Labelled photos from "Animal_classifer", an image-classification folder in siddhart1o1/Animal_classifer. The possible labels are: eagle, lion, shark, sparrow, whale.

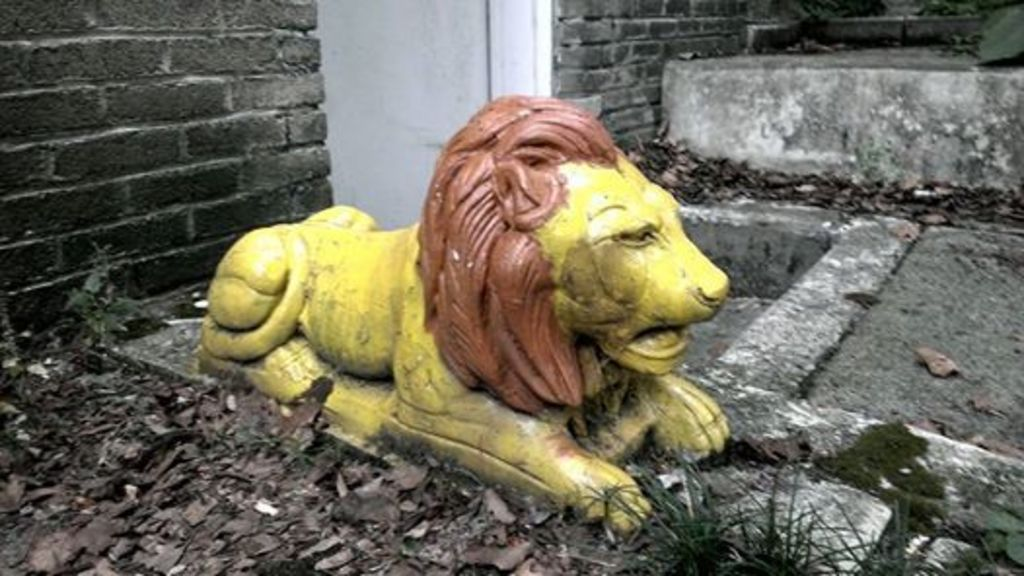
Label: lion

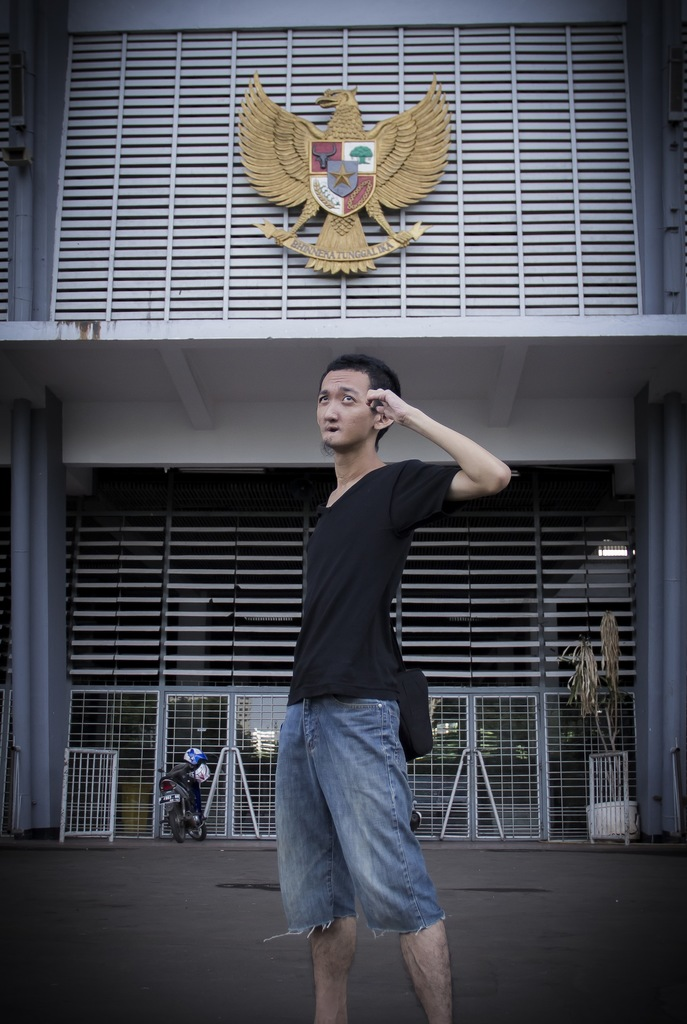
Label: eagle

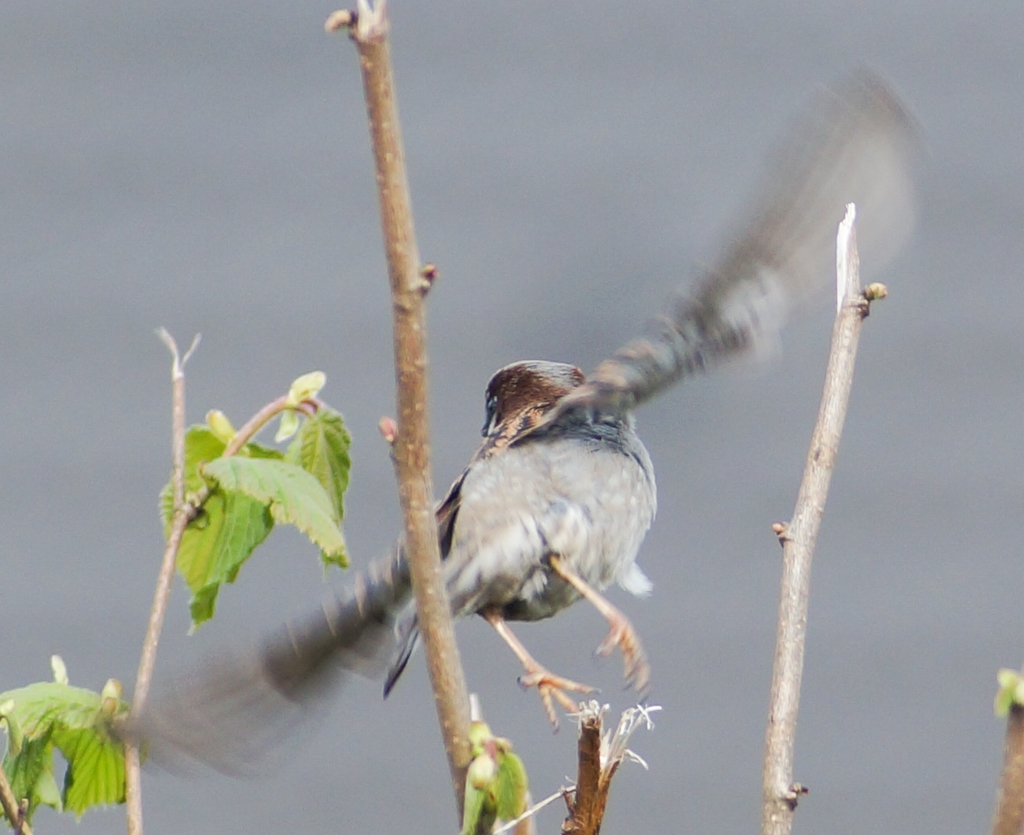
Label: sparrow

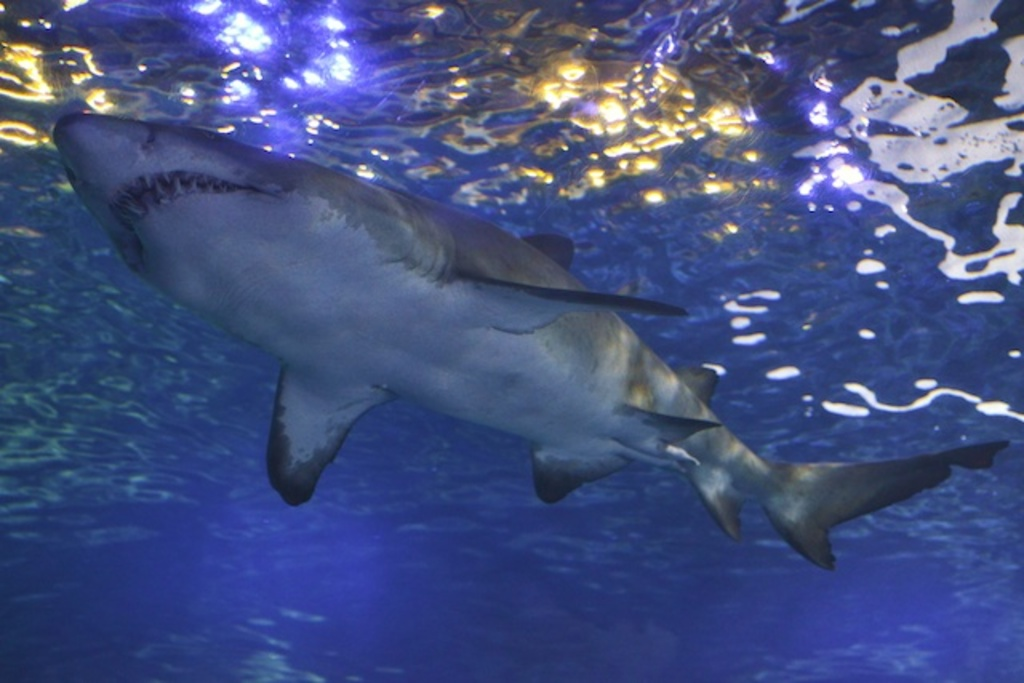
Label: shark

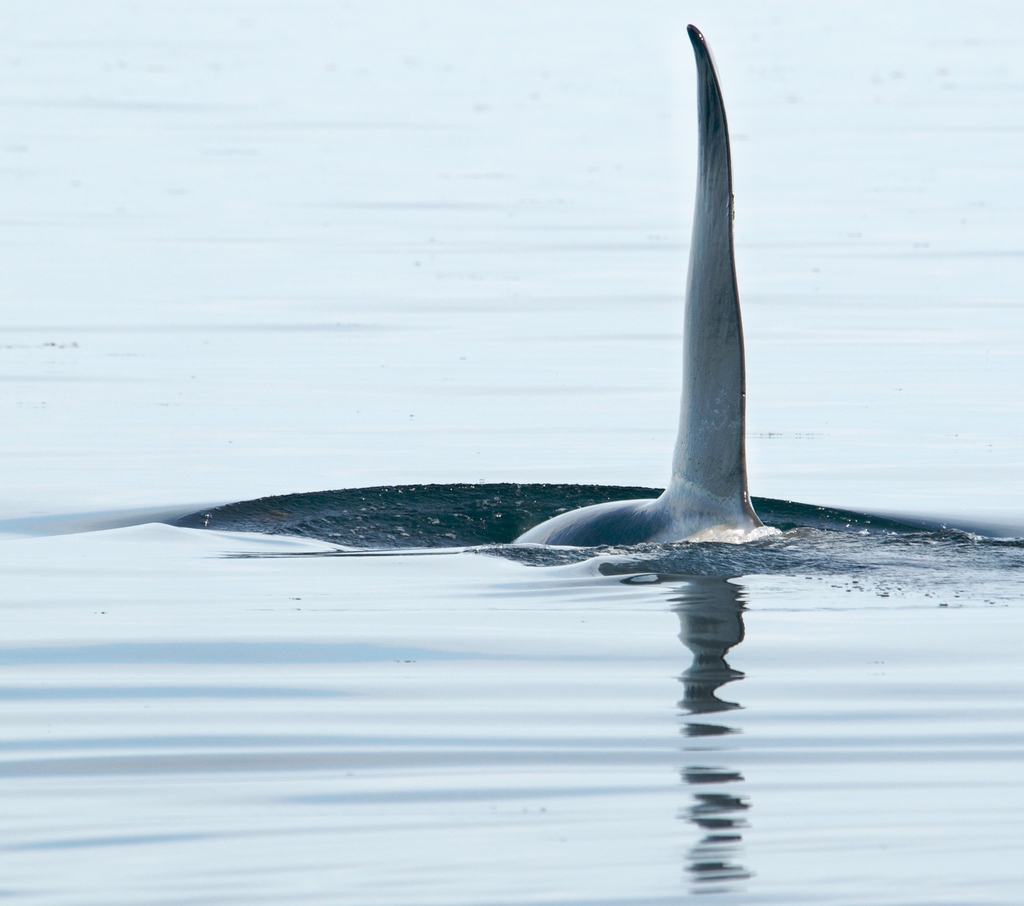
Label: whale

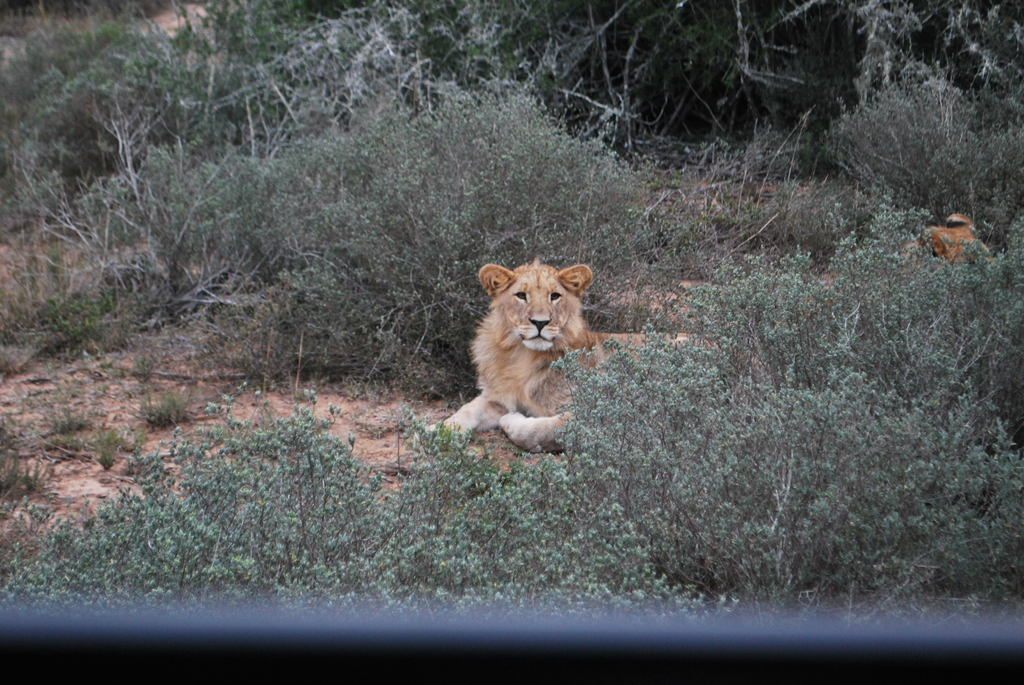
Label: lion
